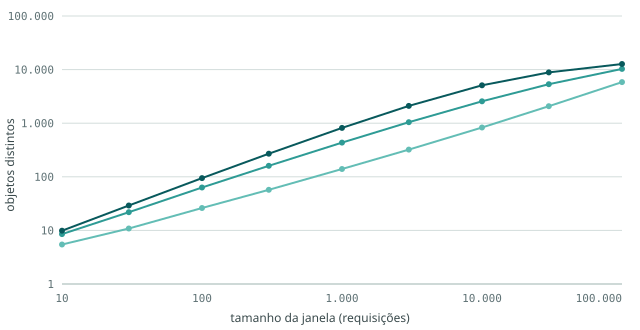

Values plotted in this chart, from the file beside it:
cenario, janela_requisicoes, objetos_distintos_media, fracao_da_janela
baixa, 10, 5.4, 0.5447
baixa, 30, 10.8, 0.3611
baixa, 100, 26.2, 0.2615
baixa, 300, 57.2, 0.1906
baixa, 1000, 139.9, 0.1399
baixa, 3000, 322.3, 0.1074
baixa, 10000, 832.9, 0.0833
baixa, 30000, 2072, 0.0691
baixa, 100000, 5854, 0.0585
media, 10, 8.5, 0.8513
media, 30, 21.9, 0.7291
media, 100, 63.2, 0.6320
media, 300, 160.4, 0.5347
media, 1000, 435.5, 0.4355
media, 3000, 1042, 0.3473
media, 10000, 2561, 0.2561
media, 30000, 5343, 0.1781
media, 100000, 10312, 0.1031
alta, 10, 9.9, 0.9880
alta, 30, 29.2, 0.9722
alta, 100, 94.4, 0.9441
alta, 300, 270.0, 0.8999
alta, 1000, 818.4, 0.8184
alta, 3000, 2101, 0.7002
alta, 10000, 5086, 0.5087
alta, 30000, 8879, 0.2960
alta, 100000, 12702, 0.1270
